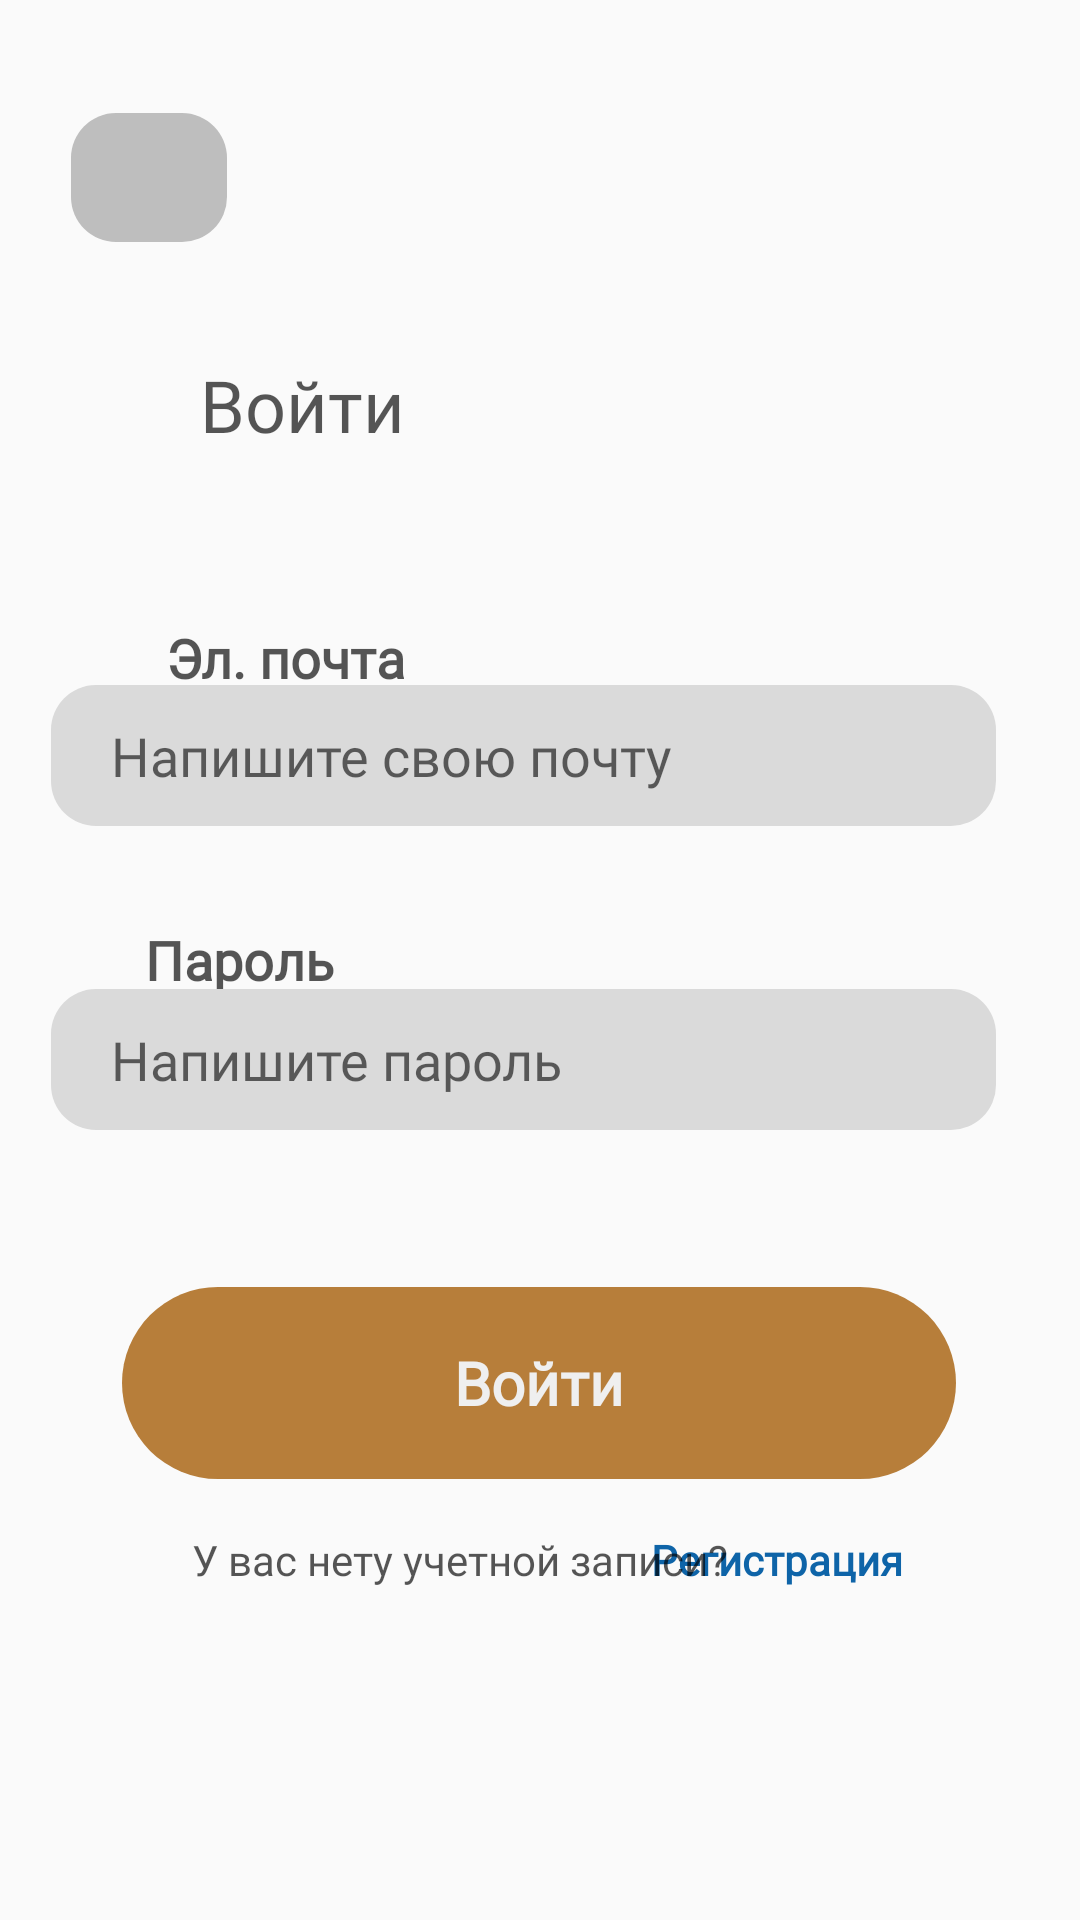

Layout XML and referenced resources for this Android screen:
<!-- AndroidManifest.xml: application theme AppTheme -->
<!-- res/layout/activity_voity.xml -->
<?xml version="1.0" encoding="utf-8"?>
<androidx.constraintlayout.widget.ConstraintLayout xmlns:android="http://schemas.android.com/apk/res/android"
    xmlns:app="http://schemas.android.com/apk/res-auto"
    xmlns:tools="http://schemas.android.com/tools"
    android:layout_width="match_parent"
    android:layout_height="match_parent"
    tools:context=".Voity">

    <TextView
        android:id="@+id/textView36"
        android:layout_width="278dp"
        android:layout_height="64dp"
        android:background="@drawable/button"
        android:gravity="center"
        android:onClick="voity"
        android:text="Войти"
        android:textColor="#EFEFEF"
        android:textSize="20sp"
        android:textStyle="bold"
        app:fontFamily="@font/gothic_a1_extrabold"
        app:layout_constraintBottom_toBottomOf="parent"
        app:layout_constraintEnd_toEndOf="parent"
        app:layout_constraintHorizontal_bias="0.496"
        app:layout_constraintStart_toStartOf="parent"
        app:layout_constraintTop_toTopOf="parent"
        app:layout_constraintVertical_bias="0.745" />

    <TextView
        android:id="@+id/textView37"
        android:layout_width="119dp"
        android:layout_height="44dp"
        android:fontFamily="@font/gothic_a1_medium"
        android:gravity="center"
        android:text="Пароль"
        android:textColor="#A9000000"
        android:textSize="18sp"
        android:textStyle="bold"
        app:fontFamily="@font/gothic_a1_medium"
        app:layout_constraintBottom_toBottomOf="parent"
        app:layout_constraintEnd_toEndOf="parent"
        app:layout_constraintHorizontal_bias="0.085"
        app:layout_constraintStart_toStartOf="parent"
        app:layout_constraintTop_toTopOf="parent" />

    <EditText
        android:id="@+id/editTextTextPersonName6"
        android:layout_width="315dp"
        android:layout_height="47dp"
        android:background="@drawable/register"
        android:ems="10"
        android:fontFamily="@font/gothic_a1_medium"
        android:hint="Напишите пароль"
        android:paddingLeft="20dp"
        android:textColorLink="#FFFFFF"
        android:textSize="18sp"
        app:layout_constraintBottom_toBottomOf="parent"
        app:layout_constraintEnd_toEndOf="parent"
        app:layout_constraintHorizontal_bias="0.375"
        app:layout_constraintStart_toStartOf="parent"
        app:layout_constraintTop_toTopOf="parent"
        app:layout_constraintVertical_bias="0.556" />

    <EditText
        android:id="@+id/editTextTextPersonName8"
        android:layout_width="315dp"
        android:layout_height="47dp"
        android:background="@drawable/register"
        android:ems="10"
        android:fontFamily="@font/gothic_a1_medium"
        android:hint="Напишите свою почту"
        android:inputType="textPersonName"
        android:paddingLeft="20dp"
        android:textColorLink="#FFFFFF"
        android:textSize="18sp"
        app:layout_constraintBottom_toBottomOf="parent"
        app:layout_constraintEnd_toEndOf="parent"
        app:layout_constraintHorizontal_bias="0.375"
        app:layout_constraintStart_toStartOf="parent"
        app:layout_constraintTop_toTopOf="parent"
        app:layout_constraintVertical_bias="0.385" />

    <TextView
        android:id="@+id/textView39"
        android:layout_width="150dp"
        android:layout_height="40dp"
        android:fontFamily="@font/gothic_a1_medium"
        android:gravity="center"
        android:text="Эл. почта"
        android:textColor="#A9000000"
        android:textSize="18sp"
        android:textStyle="bold"
        app:fontFamily="@font/gothic_a1_medium"
        app:layout_constraintBottom_toBottomOf="parent"
        app:layout_constraintEnd_toEndOf="parent"
        app:layout_constraintHorizontal_bias="0.095"
        app:layout_constraintStart_toStartOf="parent"
        app:layout_constraintTop_toTopOf="parent"
        app:layout_constraintVertical_bias="0.332" />

    <TextView
        android:id="@+id/textView40"
        android:layout_width="176dp"
        android:layout_height="45dp"
        android:gravity="center"
        android:text="Войти"
        android:textColor="#A9000000"
        android:textSize="24sp"
        app:fontFamily="@font/gothic_a1_extrabold"
        app:layout_constraintBottom_toBottomOf="parent"
        app:layout_constraintEnd_toEndOf="parent"
        app:layout_constraintHorizontal_bias="0.068"
        app:layout_constraintStart_toStartOf="parent"
        app:layout_constraintTop_toTopOf="parent"
        app:layout_constraintVertical_bias="0.189" />

    <TextView
        android:id="@+id/textView43"
        android:layout_width="102dp"
        android:layout_height="30dp"
        android:fontFamily="@font/gothic_a1_medium"
        android:gravity="center"
        android:onClick="register"
        android:text="Регистрация"
        android:textColor="#0E64A8"
        android:textSize="14sp"
        android:textStyle="bold"
        app:fontFamily="@font/gothic_a1_medium"
        app:layout_constraintBottom_toBottomOf="parent"
        app:layout_constraintEnd_toEndOf="parent"
        app:layout_constraintHorizontal_bias="0.805"
        app:layout_constraintStart_toStartOf="parent"
        app:layout_constraintTop_toTopOf="parent"
        app:layout_constraintVertical_bias="0.828" />

    <TextView
        android:id="@+id/textView42"
        android:layout_width="239dp"
        android:layout_height="28dp"
        android:fontFamily="@font/gothic_a1_medium"
        android:gravity="center"
        android:text="У вас нету учетной записи?"
        android:textColor="#A9000000"
        android:textSize="14sp"
        app:fontFamily="@font/gothic_a1_medium"
        app:layout_constraintBottom_toBottomOf="parent"
        app:layout_constraintEnd_toEndOf="parent"
        app:layout_constraintHorizontal_bias="0.279"
        app:layout_constraintStart_toStartOf="parent"
        app:layout_constraintTop_toTopOf="parent"
        app:layout_constraintVertical_bias="0.827" />

    <ImageButton
        android:id="@+id/imageButton10"
        android:layout_width="52dp"
        android:layout_height="43dp"
        android:background="@drawable/exit"
        android:onClick="backk"
        app:layout_constraintBottom_toBottomOf="parent"
        app:layout_constraintEnd_toEndOf="parent"
        app:layout_constraintHorizontal_bias="0.077"
        app:layout_constraintStart_toStartOf="parent"
        app:layout_constraintTop_toTopOf="parent"
        app:layout_constraintVertical_bias="0.063"
        app:srcCompat="@drawable/vector1" />

</androidx.constraintlayout.widget.ConstraintLayout>
<!-- resources referenced by this layout -->
<resources>
  <!-- drawable button (drawable) -->
  <?xml version="1.0" encoding="utf-8"?>
  <shape android:shape="rectangle" xmlns:android="http://schemas.android.com/apk/res/android">
      <solid android:color="#B77E3A"/>
      <corners android:radius="35dp"/>
  </shape>
  <!-- drawable exit (drawable) -->
  <?xml version="1.0" encoding="utf-8"?>
  <shape android:shape="rectangle" xmlns:android="http://schemas.android.com/apk/res/android">
      <solid android:color="@android:color/secondary_text_dark"/>
      <corners android:radius="15dp"/>
  </shape>
  <!-- drawable register (drawable) -->
  <?xml version="1.0" encoding="utf-8"?>
  <shape xmlns:android="http://schemas.android.com/apk/res/android">
      <corners android:radius="15dp"/>
      <solid android:color="#DADADA"/>
  </shape>
  <style name="AppTheme" parent="Theme.AppCompat.Light.NoActionBar">
          
          <item name="colorPrimary">@color/colorPrimary</item>
          <item name="colorPrimaryDark">@color/colorPrimaryDark</item>
          <item name="colorAccent">@color/colorAccent</item>
      </style>
  <!-- not gathered from this repository: default colours our renderer supplied (Android Studio template values) -->
  <color name="colorPrimary">#FF6200EE</color>
  <color name="colorPrimaryDark">#FF3700B3</color>
  <color name="colorAccent">#FF03DAC5</color>
</resources>
